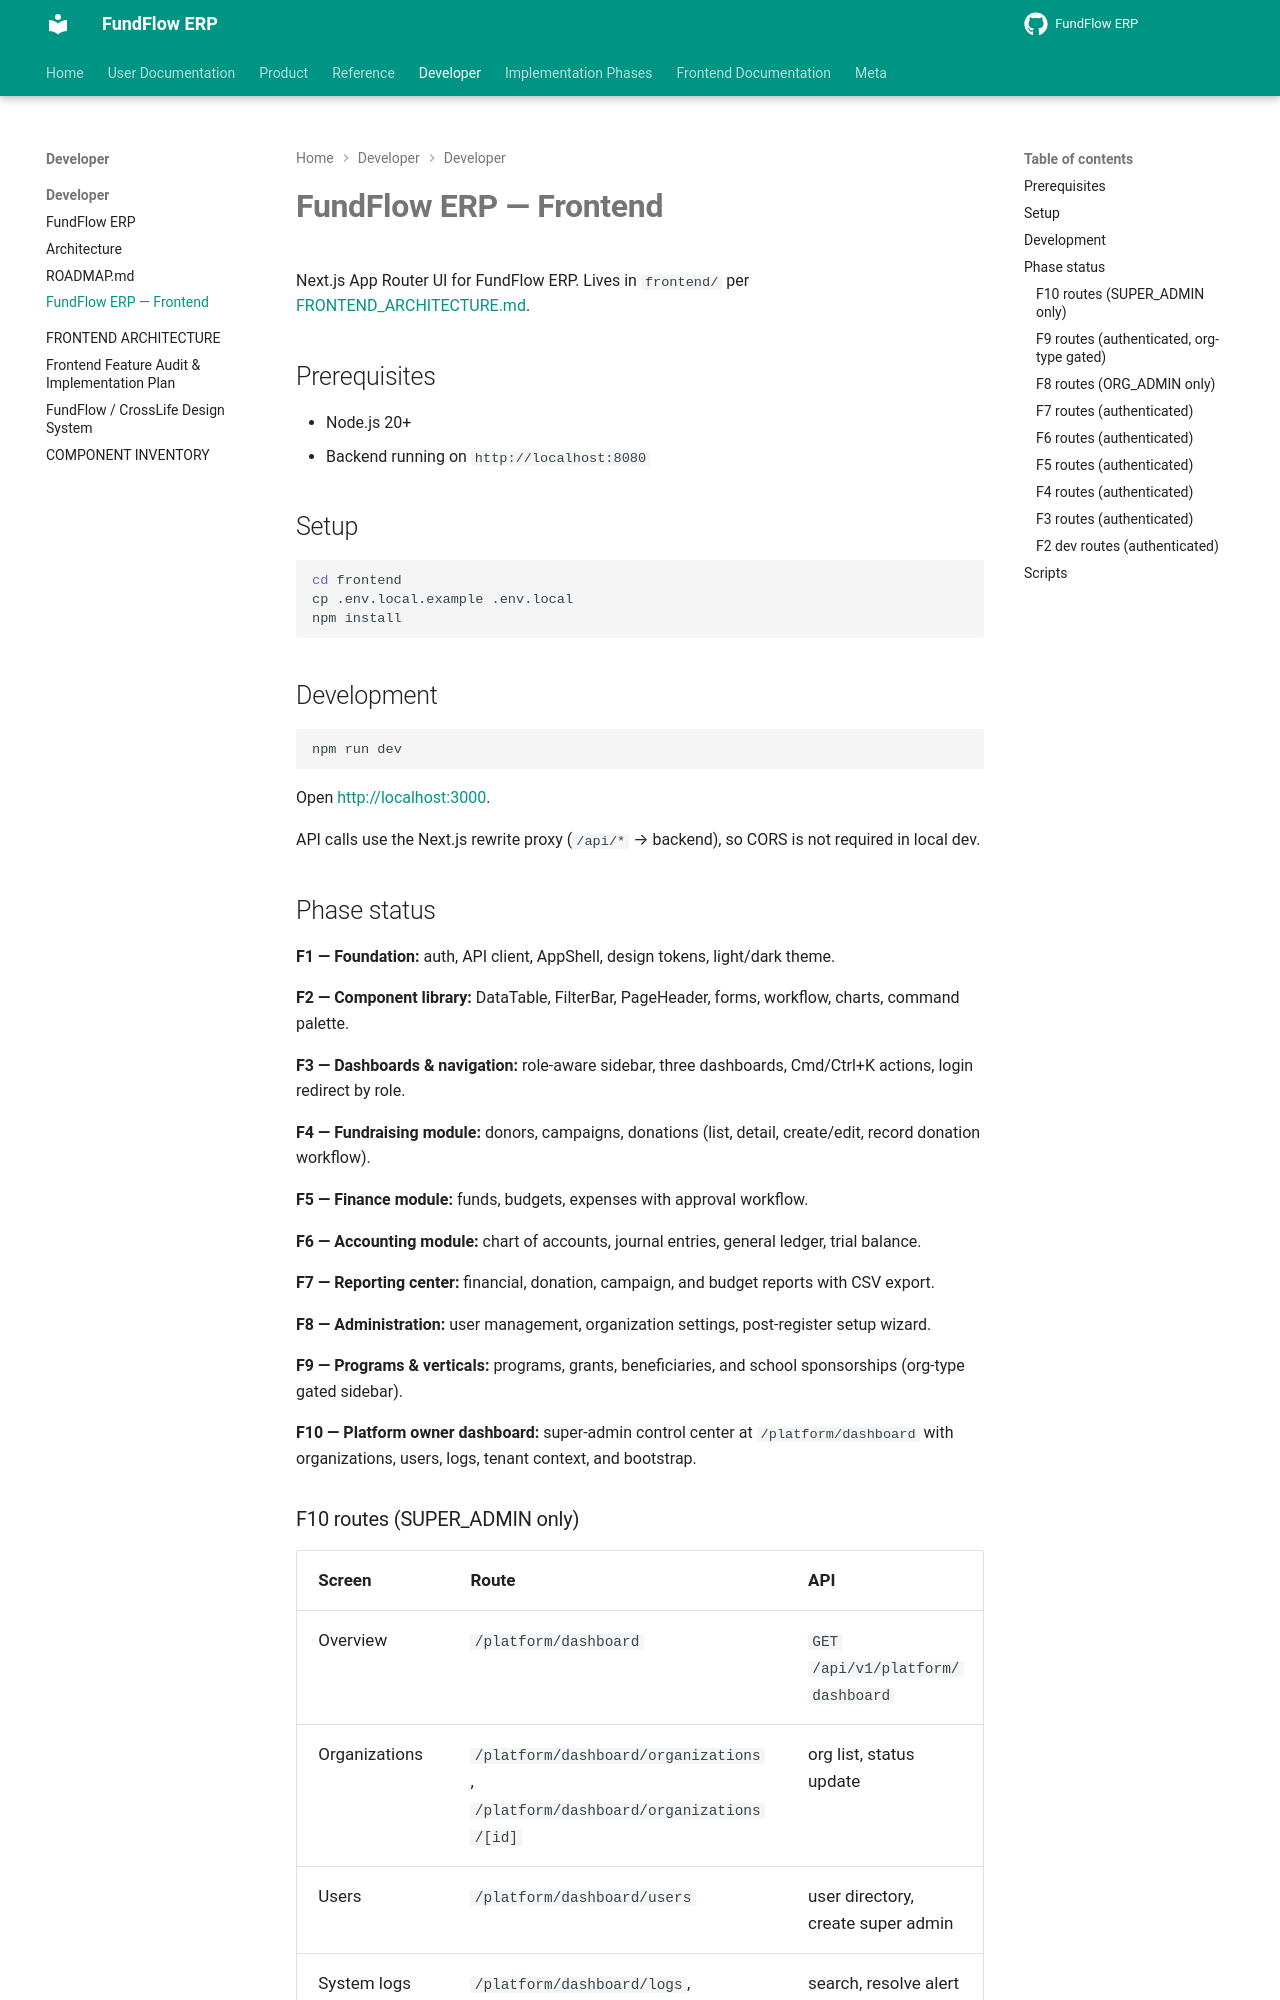

repository: Amanijr/FundFlow · page: developer/frontend-setup/index.html · generator: mkdocs

# FundFlow ERP — Frontend

Next.js App Router UI for FundFlow ERP. Lives in `frontend/` per [FRONTEND_ARCHITECTURE.md](../FRONTEND_ARCHITECTURE.md).

## Prerequisites

- Node.js 20+
- Backend running on `http://localhost:8080`

## Setup

```bash
cd frontend
cp .env.local.example .env.local
npm install
```

## Development

```bash
npm run dev
```

Open [http://localhost:3000](http://localhost:3000).

API calls use the Next.js rewrite proxy (`/api/*` → backend), so CORS is not required in local dev.

## Phase status

**F1 — Foundation:** auth, API client, AppShell, design tokens, light/dark theme.

**F2 — Component library:** DataTable, FilterBar, PageHeader, forms, workflow, charts, command palette.

**F3 — Dashboards & navigation:** role-aware sidebar, three dashboards, Cmd/Ctrl+K actions, login redirect by role.

**F4 — Fundraising module:** donors, campaigns, donations (list, detail, create/edit, record donation workflow).

**F5 — Finance module:** funds, budgets, expenses with approval workflow.

**F6 — Accounting module:** chart of accounts, journal entries, general ledger, trial balance.

**F7 — Reporting center:** financial, donation, campaign, and budget reports with CSV export.

**F8 — Administration:** user management, organization settings, post-register setup wizard.

**F9 — Programs & verticals:** programs, grants, beneficiaries, and school sponsorships (org-type gated sidebar).

**F10 — Platform owner dashboard:** super-admin control center at `/platform/dashboard` with organizations, users, logs, tenant context, and bootstrap.
